Run: headless pygame with SDL's dummy video driver; simulated clock (each Clock.tick advances the game by its frame time, no real sleeping); random seed 0; keys injected as events and as key.get_pressed() state; no mouse input; restart key R tapped at the start of phases 3 and 4.
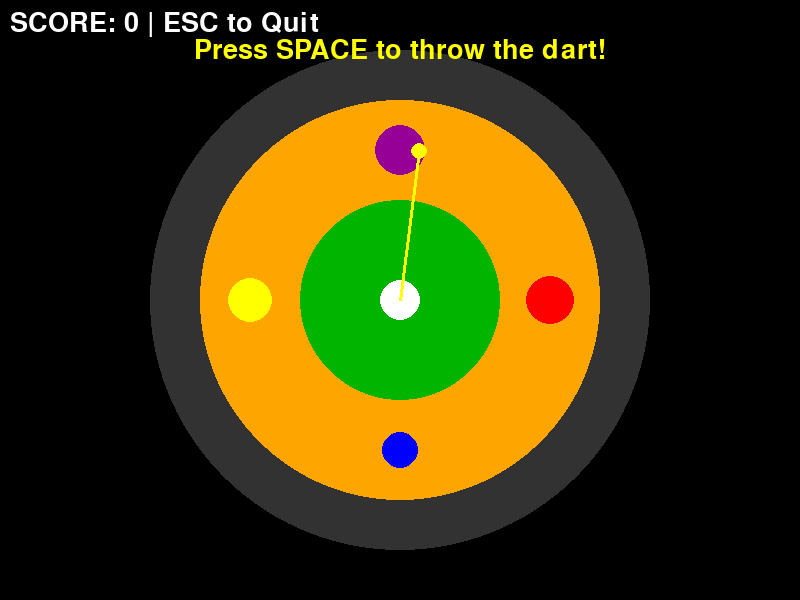
Frame 1 of 4 · flips 1–60 · no input
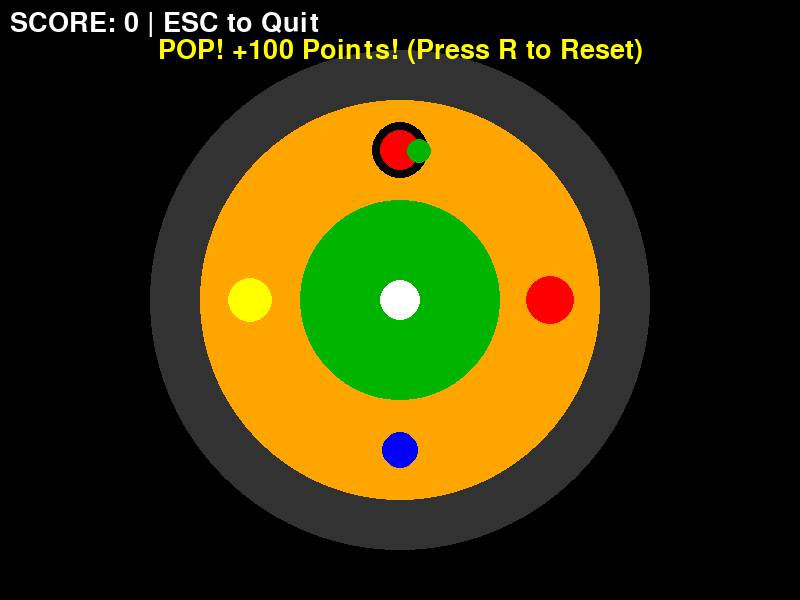
Frame 2 of 4 · flips 61–180 · tapped SPACE, RETURN · held RIGHT (→), D
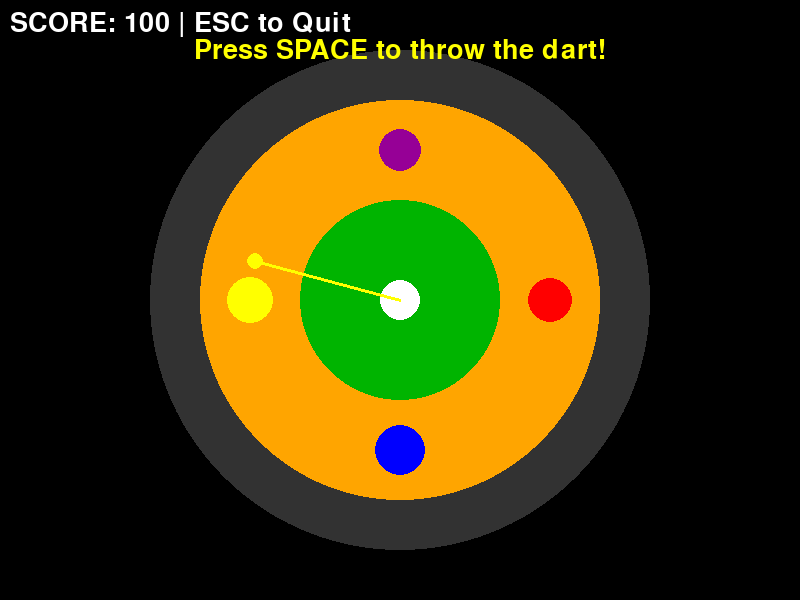
Frame 3 of 4 · flips 181–300 · tapped R · held DOWN (↓), S
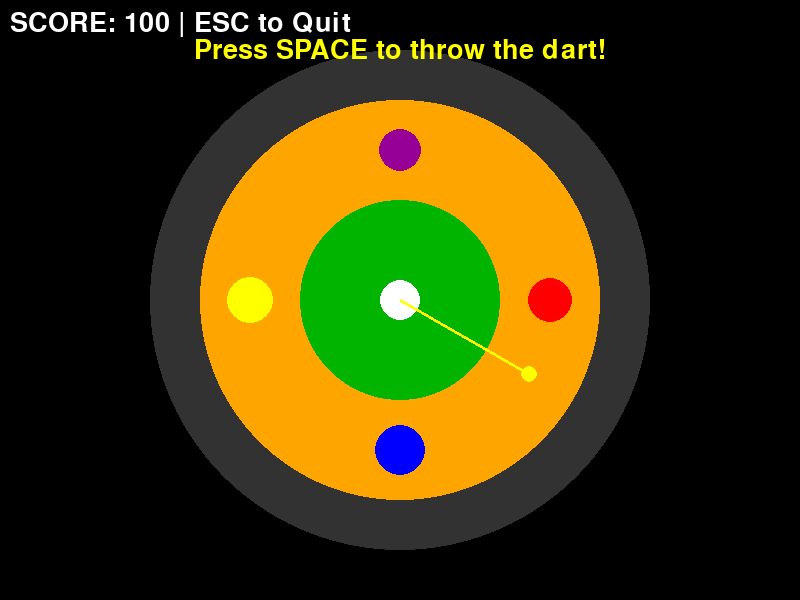
Frame 4 of 4 · flips 301–420 · tapped R · held LEFT (←), A, UP (↑), W

The pygame program that drew these frames:

import pygame
import sys
import random
import time
import math

SCREEN_WIDTH = 800
SCREEN_HEIGHT = 600
FPS = 60

BLACK = (0, 0, 0)
WHITE = (255, 255, 255)
YELLOW = (255, 255, 0)
GREEN = (0, 180, 0)
RED = (255, 0, 0)
BLUE = (0, 0, 255)
PURPLE = (150, 0, 150)
ORANGE = (255, 165, 0)
GRAY = (50, 50, 50)

class DartPopGame:
    def __init__(self, screen, font):
        self.screen = screen
        self.font = font
        self.total_score = 0
        self.target_radius = 200      
        self.arm_length = 150         
        
        self.target_angle = 3 * math.pi / 2
        
        self.hit_angle_min = self.target_angle - 0.26
        self.hit_angle_max = self.target_angle + 0.26
        
        self.reset()
        self.message = "Press SPACE to throw the dart!"

    def generate_balloons(self):
        """Generates 4 balloons spaced out along the dart's circular path."""
        self.balloons = []
        
        target_radius = self.arm_length 
        
        
        balloon_angles = [
            0,                     
            math.pi / 2,           
            math.pi,               
            3 * math.pi / 2        
        ]
        
        colors = [RED, BLUE, YELLOW, PURPLE] 
        
        for i, angle in enumerate(balloon_angles):
            
            x = self.center_x + target_radius * math.cos(angle)
            y = self.center_y + target_radius * math.sin(angle)
            
            size = random.randint(18, 25)
            
            color = colors[i] 
            
            
            self.balloons.append({'pos': (int(x), int(y)), 'size': size, 'color': color, 'hit': False})

    def reset(self):
        
        self.game_time = 0.0
        self.dart_thrown = False
        self.hit_result = None
        self.last_score_change = 0
        
        
        self.center_x, self.center_y = SCREEN_WIDTH // 2, SCREEN_HEIGHT // 2
        self.bullseye_radius = 20
        
        
        self.rotation_speed = 1.5 * random.choice([1, -1])
        
        self.generate_balloons()

    def handle_input(self, event):
        
        if event.type == pygame.KEYDOWN and event.key == pygame.K_SPACE:
            if not self.dart_thrown:
                self.dart_thrown = True
                
                angle = self.game_time * self.rotation_speed
                
                dart_x = self.center_x + self.arm_length * math.cos(angle)
                dart_y = self.center_y + self.arm_length * math.sin(angle)
                
                normalized_angle = angle % (2 * math.pi)
                
                
                hit_balloon = False
                hit_score = 0
                
                for balloon in self.balloons:
                    
                    if not balloon['hit']: 
                        
                        dist = math.hypot(dart_x - balloon['pos'][0], dart_y - balloon['pos'][1])
                        
                        
                        if dist < balloon['size']:
                            balloon['hit'] = True
                            hit_balloon = True
                            hit_score += 100 
                            
                
                if hit_balloon:
                    self.hit_result = 'HIT'
                    self.last_score_change = hit_score
                    self.message = f"POP! +{self.last_score_change} Points! (Press R to Reset)"
                    
                else:
                    
                    
                    if (self.hit_angle_min < normalized_angle < self.hit_angle_max) or \
                       (self.hit_angle_min < normalized_angle - 2 * math.pi < self.hit_angle_max):
                        
                        self.hit_result = 'NEAR_MISS'
                        self.last_score_change = 50 
                        self.message = f"Good Timing! +{self.last_score_change} Points! (Press R to Reset)"
                    else:
                        self.hit_result = 'MISS'
                        self.last_score_change = 0
                        self.message = "MISS! (Press R to Reset)"


        if event.type == pygame.KEYDOWN and event.key == pygame.K_r:
            if self.dart_thrown:
                self.total_score += self.last_score_change
                
                all_popped = all(b['hit'] for b in self.balloons)
                
                self.reset()
                
                if all_popped and self.last_score_change > 0:
                     self.message = f"Perfect Round! Total Score: {self.total_score}. Press SPACE to throw again!"
                else:
                     self.message = "Press SPACE to throw the dart!"
                
        return 0

    def update(self, dt):
        if not self.dart_thrown:
            self.game_time += dt

    def draw(self):
        
        pygame.draw.circle(self.screen, GRAY, (self.center_x, self.center_y), self.target_radius + 50, 0) 
        
        
        pygame.draw.circle(self.screen, ORANGE, (self.center_x, self.center_y), self.target_radius, 0)
        
        
        pygame.draw.circle(self.screen, GREEN, (self.center_x, self.center_y), self.target_radius * 0.5)
        
        
        pygame.draw.circle(self.screen, WHITE, (self.center_x, self.center_y), self.bullseye_radius)
        
        
        for balloon in self.balloons:
            if balloon['hit']:
                
                pygame.draw.circle(self.screen, BLACK, balloon['pos'], balloon['size'] + 3)
                pygame.draw.circle(self.screen, RED, balloon['pos'], balloon['size'] - 5)
            else:
                
                pygame.draw.circle(self.screen, balloon['color'], balloon['pos'], balloon['size'])

        
        
        angle = self.game_time * self.rotation_speed
        
        end_x = self.center_x + self.arm_length * math.cos(angle)
        end_y = self.center_y + self.arm_length * math.sin(angle)
        
        if not self.dart_thrown:
            
            pygame.draw.line(self.screen, YELLOW, (self.center_x, self.center_y), (end_x, end_y), 3)
            
            pygame.draw.circle(self.screen, YELLOW, (int(end_x), int(end_y)), 8)
        
        
        if self.dart_thrown:
            
            dart_x = self.center_x + self.arm_length * math.cos(angle)
            dart_y = self.center_y + self.arm_length * math.sin(angle)

            color = GREEN if self.hit_result != 'MISS' else RED
            
            pygame.draw.circle(self.screen, color, (int(dart_x), int(dart_y)), 12)
        
        
        self._draw_message()
        self._draw_score()
        
    def _draw_message(self):
        text_surf = self.font.render(self.message, True, YELLOW)
        text_rect = text_surf.get_rect(center=(SCREEN_WIDTH // 2, 50))
        self.screen.blit(text_surf, text_rect)

    def _draw_score(self):
        score_surf = self.font.render(f"SCORE: {self.total_score} | ESC to Quit", True, WHITE)
        self.screen.blit(score_surf, (10, 10))

def run_game():
    pygame.init()
    pygame.display.set_caption("Dart Pop Game Test")
    screen = pygame.display.set_mode((SCREEN_WIDTH, SCREEN_HEIGHT))
    clock = pygame.time.Clock()
    font = pygame.font.Font(None, 40)
    
    game = DartPopGame(screen, font)
    running = True

    while running:
        dt = clock.tick(FPS) / 1000.0
        
        for event in pygame.event.get():
            if event.type == pygame.QUIT:
                running = False
            
            if event.type == pygame.KEYDOWN and event.key == pygame.K_ESCAPE:
                running = False

            game.handle_input(event)

        game.update(dt)

        screen.fill(BLACK)
        game.draw()
        
        pygame.display.flip()

    pygame.quit()
    sys.exit()

if __name__ == "__main__":
    run_game()
